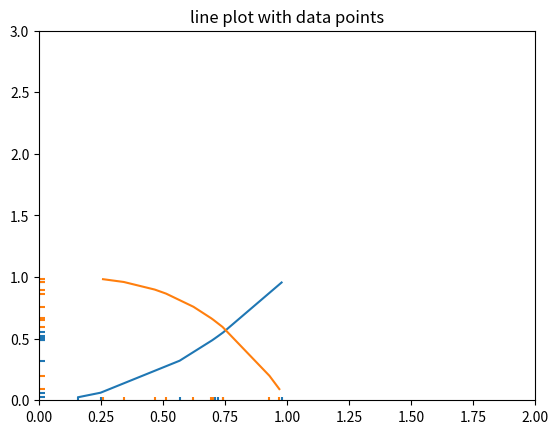

The matplotlib source for this figure:
import matplotlib.pyplot as plt
from matplotlib.collections import EventCollection
import numpy as np

# Fixing random state for reproducibility
np.random.seed(19680801)

# create random data
xdata = np.random.random([2, 10])

# split the data into two parts
xdata1 = xdata[0, :]
xdata2 = xdata[1, :]

# sort the data so it makes clean curves
xdata1.sort()
xdata2.sort()

# create some y data points
ydata1 = xdata1 ** 2
ydata2 = 1 - xdata2 ** 3

# plot the data
fig = plt.figure()
ax = fig.add_subplot(1, 1, 1)
ax.plot(xdata1, ydata1, color='tab:blue')
ax.plot(xdata2, ydata2, color='tab:orange')

# create the events marking the x data points
xevents1 = EventCollection(xdata1, color='tab:blue', linelength=0.05)
xevents2 = EventCollection(xdata2, color='tab:orange', linelength=0.05)

# create the events marking the y data points
yevents1 = EventCollection(ydata1, color='tab:blue', linelength=0.05,
                           orientation='vertical')
yevents2 = EventCollection(ydata2, color='tab:orange', linelength=0.05,
                           orientation='vertical')

# add the events to the axis
ax.add_collection(xevents1)
ax.add_collection(xevents2)
ax.add_collection(yevents1)
ax.add_collection(yevents2)

# set the limits
ax.set_xlim([0, 2])
ax.set_ylim([0, 3])

ax.set_title('line plot with data points')

# display the plot
plt.show()